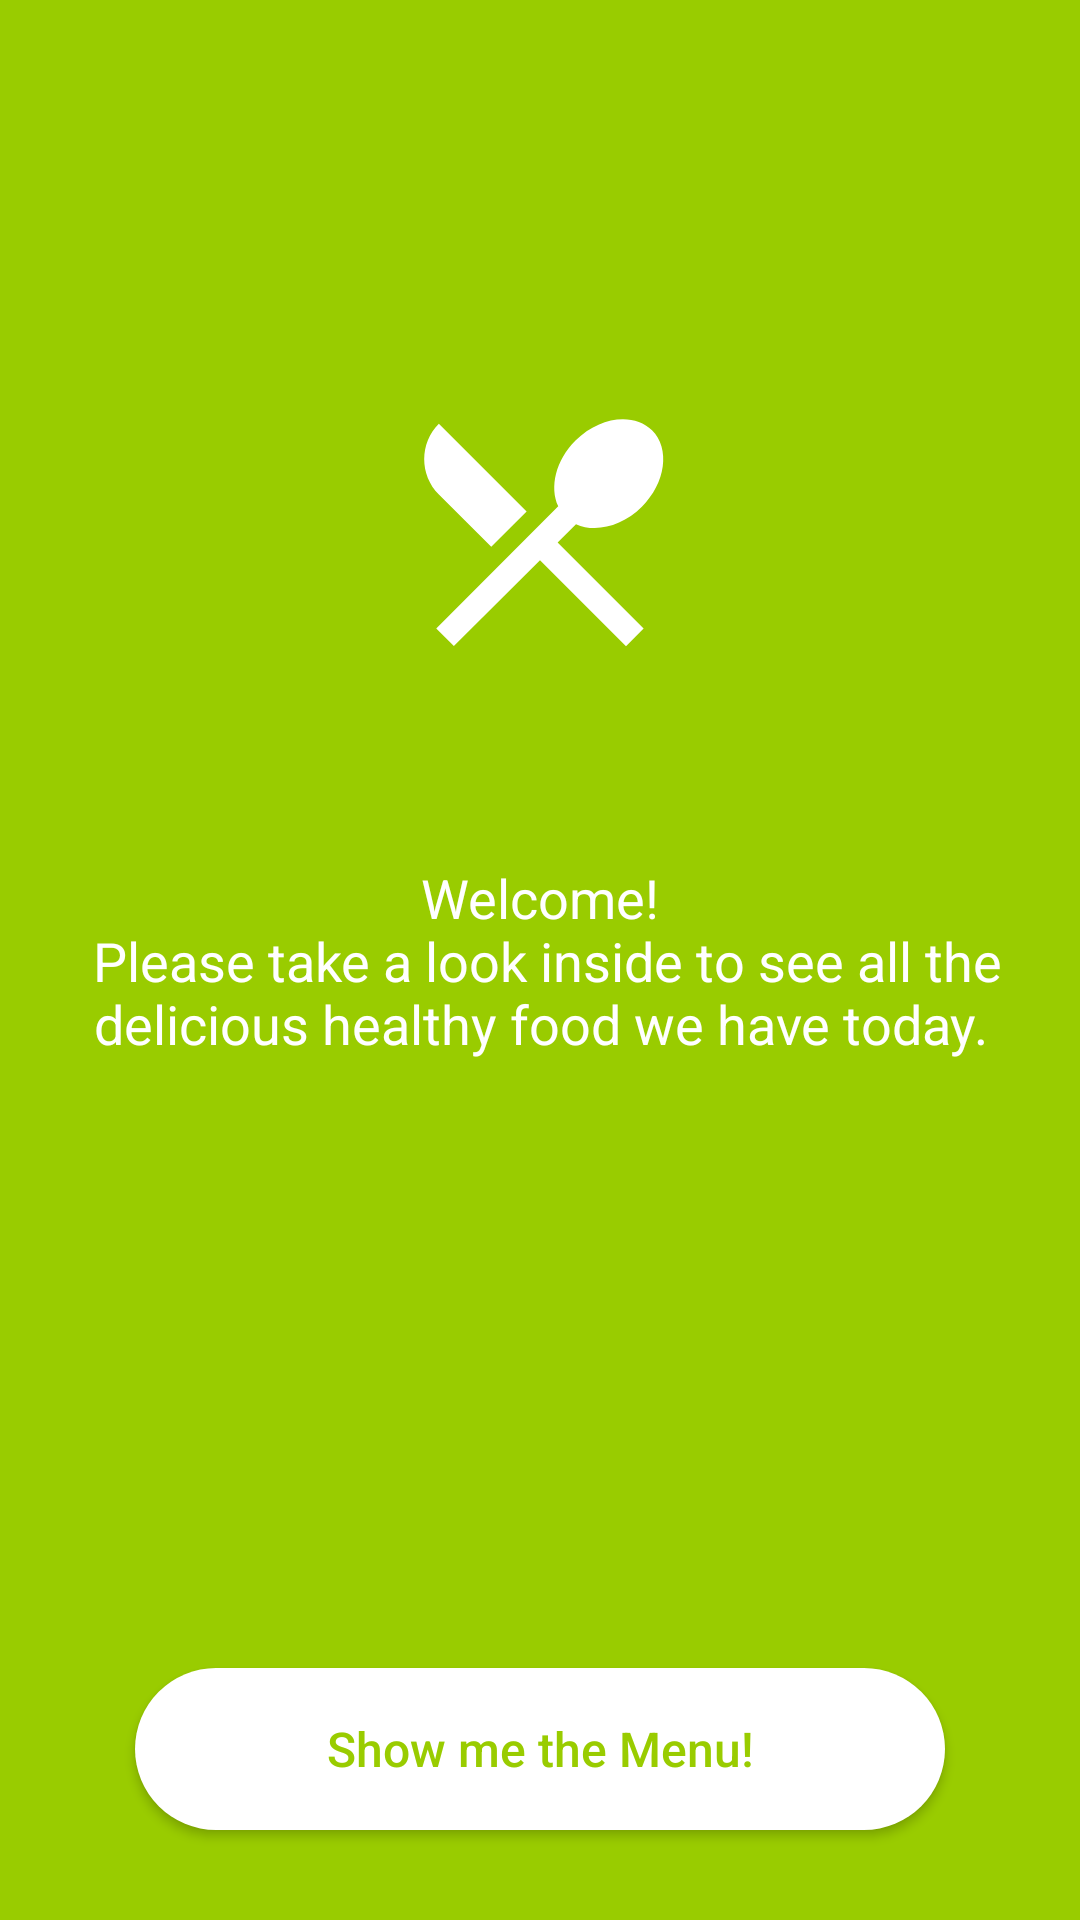

Reconstruct the res/layout file that produces this screen, plus the resources it refers to.
<!-- AndroidManifest.xml: activity theme AppTheme.NoActionBar -->
<!-- res/layout/activity_welcome.xml -->
<?xml version="1.0" encoding="utf-8"?>
<android.support.constraint.ConstraintLayout xmlns:android="http://schemas.android.com/apk/res/android"
    xmlns:app="http://schemas.android.com/apk/res-auto"
    xmlns:tools="http://schemas.android.com/tools"
    android:layout_width="match_parent"
    android:layout_height="match_parent"
    android:background="@android:color/holo_green_light"
    tools:context=".ui.onboarding.WelcomeActivity">

    <ImageView
        android:id="@+id/welcomeImageView"
        android:layout_width="100dp"
        android:layout_height="100dp"
        android:contentDescription="@string/menu_image_content_description"
        android:src="@drawable/ic_restaurant_menu"
        app:layout_constraintBottom_toBottomOf="@id/welcomeTextView"
        app:layout_constraintLeft_toLeftOf="parent"
        app:layout_constraintRight_toRightOf="parent"
        app:layout_constraintTop_toTopOf="parent" />

    <TextView
        android:id="@+id/welcomeTextView"
        android:layout_width="wrap_content"
        android:layout_height="wrap_content"
        android:layout_marginEnd="8dp"
        android:layout_marginStart="8dp"
        android:gravity="center"
        android:text="@string/welcome_text"
        android:textColor="@android:color/white"
        android:textSize="18sp"
        app:layout_constraintBottom_toBottomOf="parent"
        app:layout_constraintEnd_toEndOf="parent"
        app:layout_constraintStart_toStartOf="parent"
        app:layout_constraintTop_toTopOf="parent" />

    <Button
        android:id="@+id/showMenuButton"
        android:layout_width="270dp"
        android:layout_height="54dp"
        android:layout_marginBottom="30dp"
        android:layout_marginEnd="8dp"
        android:layout_marginLeft="8dp"
        android:layout_marginRight="8dp"
        android:layout_marginStart="8dp"
        android:background="@drawable/round_button"
        android:foreground="?android:selectableItemBackground"
        android:text="@string/show_menu_button"
        android:textAllCaps="false"
        android:textSize="16sp"
        android:textColor="@android:color/holo_green_light"
        app:layout_constraintBottom_toBottomOf="parent"
        app:layout_constraintEnd_toEndOf="parent"
        app:layout_constraintStart_toStartOf="parent" />

</android.support.constraint.ConstraintLayout>
<!-- resources referenced by this layout -->
<resources>
  <!-- drawable ic_restaurant_menu (drawable) -->
  <vector android:height="48dp" android:tint="#FFFFFF"
      android:viewportHeight="24.0" android:viewportWidth="24.0"
      android:width="48dp" xmlns:android="http://schemas.android.com/apk/res/android">
      <path android:fillColor="#FF000000" android:pathData="M8.1,13.34l2.83,-2.83L3.91,3.5c-1.56,1.56 -1.56,4.09 0,5.66l4.19,4.18zM14.88,11.53c1.53,0.71 3.68,0.21 5.27,-1.38 1.91,-1.91 2.28,-4.65 0.81,-6.12 -1.46,-1.46 -4.2,-1.1 -6.12,0.81 -1.59,1.59 -2.09,3.74 -1.38,5.27L3.7,19.87l1.41,1.41L12,14.41l6.88,6.88 1.41,-1.41L13.41,13l1.47,-1.47z"/>
  </vector>
  <!-- drawable round_button (drawable) -->
  <?xml version="1.0" encoding="utf-8"?>
  <shape  xmlns:android="http://schemas.android.com/apk/res/android"
      android:shape="rectangle">
  
      <solid android:color="#ffffff"/>
      <corners android:radius="100dp" />
  
  </shape>
  <string name="menu_image_content_description">Menu ImageView Content Description</string>
  <string name="show_menu_button">Show me the Menu!</string>
  <string name="welcome_text">Welcome!\n Please take a look inside to see all the delicious healthy food we have today.</string>
  <style name="AppTheme.NoActionBar">
          <item name="windowActionBar">false</item>
          <item name="windowNoTitle">true</item>
      </style>
</resources>
